Run: headless pygame with SDL's dummy video driver; simulated clock (each Clock.tick advances the game by its frame time, no real sleeping); random seed 0; keys injected as events and as key.get_pressed() state; mouse plan: one left click at the window centre at the start of phase 2, then a move to the lower-right quarter at the start of phase 3.
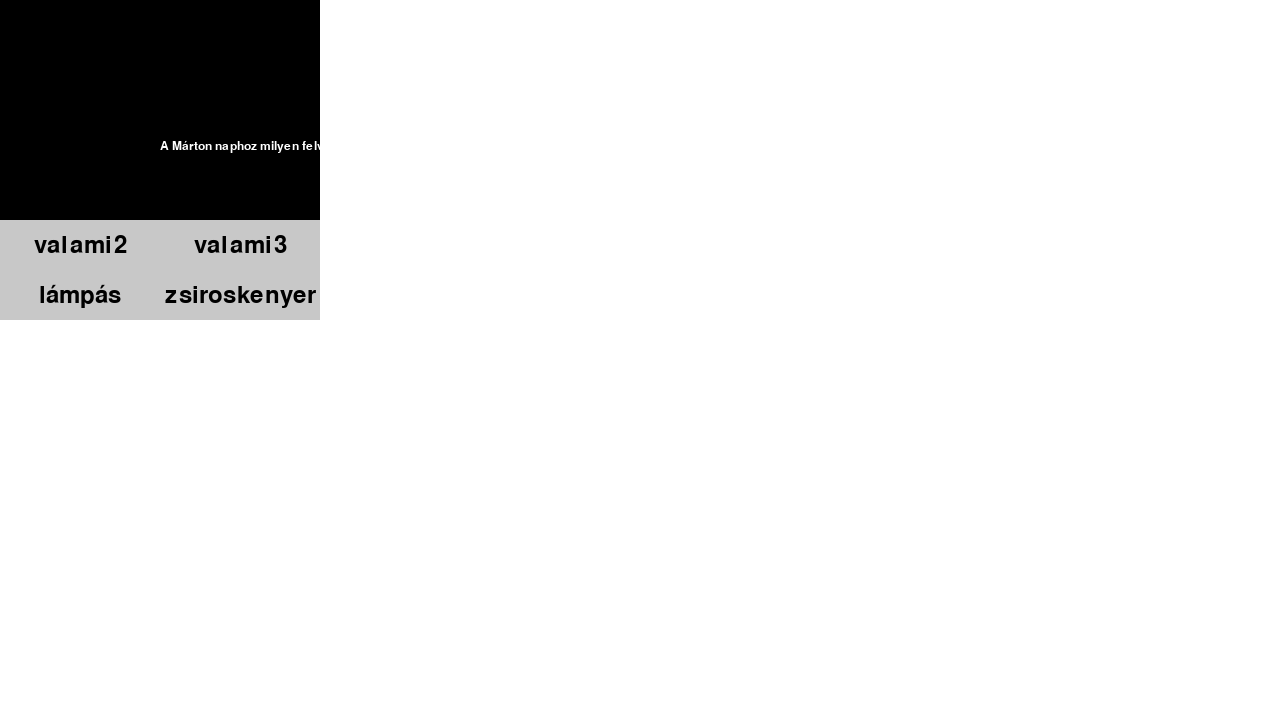
Frame 1 of 4 · flips 1–60 · no input
Frame 2 of 4 · flips 61–180 · clicked the window centre · tapped SPACE, RETURN · held RIGHT (→), D · screen unchanged from frame 1, image omitted
Frame 3 of 4 · flips 181–300 · moved the mouse to the lower-right quarter · held DOWN (↓), S · screen unchanged from frame 2, image omitted
Frame 4 of 4 · flips 301–420 · held LEFT (←), A, UP (↑), W · screen unchanged from frame 3, image omitted

The pygame program that drew these frames:

import pygame

pygame.init()
# TODO: ezt a kettőt fixálni
screen = pygame.display.set_mode((1280, 720))
pygame.display.set_caption("PRO LIBA JÁTÉK")
clock = pygame.time.Clock()
running = True
dt = 0

center = pygame.Vector2(screen.get_width() / 2, screen.get_height() / 2)

pygame.font.init()
# TODO: töltsunk be egy saját betütipust
font = pygame.font.SysFont('Montserrat', 18)

class Button:
    def __init__(self, x, y, width, height, text='', font_size=36, font_color=(0, 0, 0), button_color=(200, 200, 200), hover_color=(150, 150, 150)):
        self.rect = pygame.Rect(x, y, width, height)
        self.text = text
        self.font_size = font_size
        self.font_color = font_color
        self.button_color = button_color
        self.hover_color = hover_color
        self.clicked = False
        self.font = pygame.font.Font(None, font_size)

    def draw(self):
        mouse_pos = pygame.mouse.get_pos()

        if self.rect.collidepoint(mouse_pos):
            pygame.draw.rect(screen, self.hover_color, self.rect)
        else:
            pygame.draw.rect(screen, self.button_color, self.rect)

        text_surface = self.font.render(self.text, True, self.font_color)
        text_rect = text_surface.get_rect(center=self.rect.center)
        screen.blit(text_surface, text_rect)

    def is_clicked(self):
        """ Ellenőrzi, hogy rákattintottak-e a gombra """
        mouse_pos = pygame.mouse.get_pos()
        mouse_click = pygame.mouse.get_pressed()
        if self.rect.collidepoint(mouse_pos) and mouse_click[0]:  # Bal egérgomb (0 index)
            return True
        return False


def draw_text_with_word_wrap(screen, text, font, color, x, y, max_width):
    words = text.split(' ')
    lines = []
    current_line = ""

    for word in words:
        test_line = current_line + word + " "
        if font.size(test_line)[0] <= max_width:
            current_line = test_line
        else:
            lines.append(current_line)
            current_line = word + " "

    if current_line:
        lines.append(current_line)

    for i, line in enumerate(lines):
        text_surface = font.render(line, True, color)
        screen.blit(text_surface, (x, y + i * font.get_height()))

class Module:
    def __init__(self, x, y, kerdes, tipus, valaszok, megoldas):
        self.valaszok = valaszok
        self.renderRect = pygame.Rect(x, y, 320, 320)
        self.tipus = tipus
        self.megoldas = megoldas
        self.kerdes = kerdes
    def draw(self):
        pygame.draw.rect(screen, (0, 0, 0), self.renderRect)

        draw_text_with_word_wrap(screen, self.kerdes, font, (255,255,255),self.renderRect.right/2, self.renderRect.bottom/2-20, 300)

        #gombok
        x = self.renderRect.x
        for i, valasz in enumerate(self.valaszok):
            # egymás alá helyezés
            y = self.renderRect.bottom-50
            if i >= 2:
                if i == 2:
                    x=0
                y=self.renderRect.bottom-100
            btn = Button(x,y, 160, 50, valasz)
            btn.draw()
            x += btn.rect.width

modules = [Module(0, 0, "A Márton naphoz milyen felvonulás kapcsolódik?", "tobb", ["lámpás", "zsiroskenyer", "valami2", "valami3"], "lámpás")]

jelenlegimodule = 0

while running:
    for event in pygame.event.get():
        if event.type == pygame.QUIT:
            running = False

    screen.fill("white")

    modules[jelenlegimodule].draw()

    keys = pygame.key.get_pressed()

    pygame.display.flip()

    dt = clock.tick(60) / 1000

pygame.quit()
